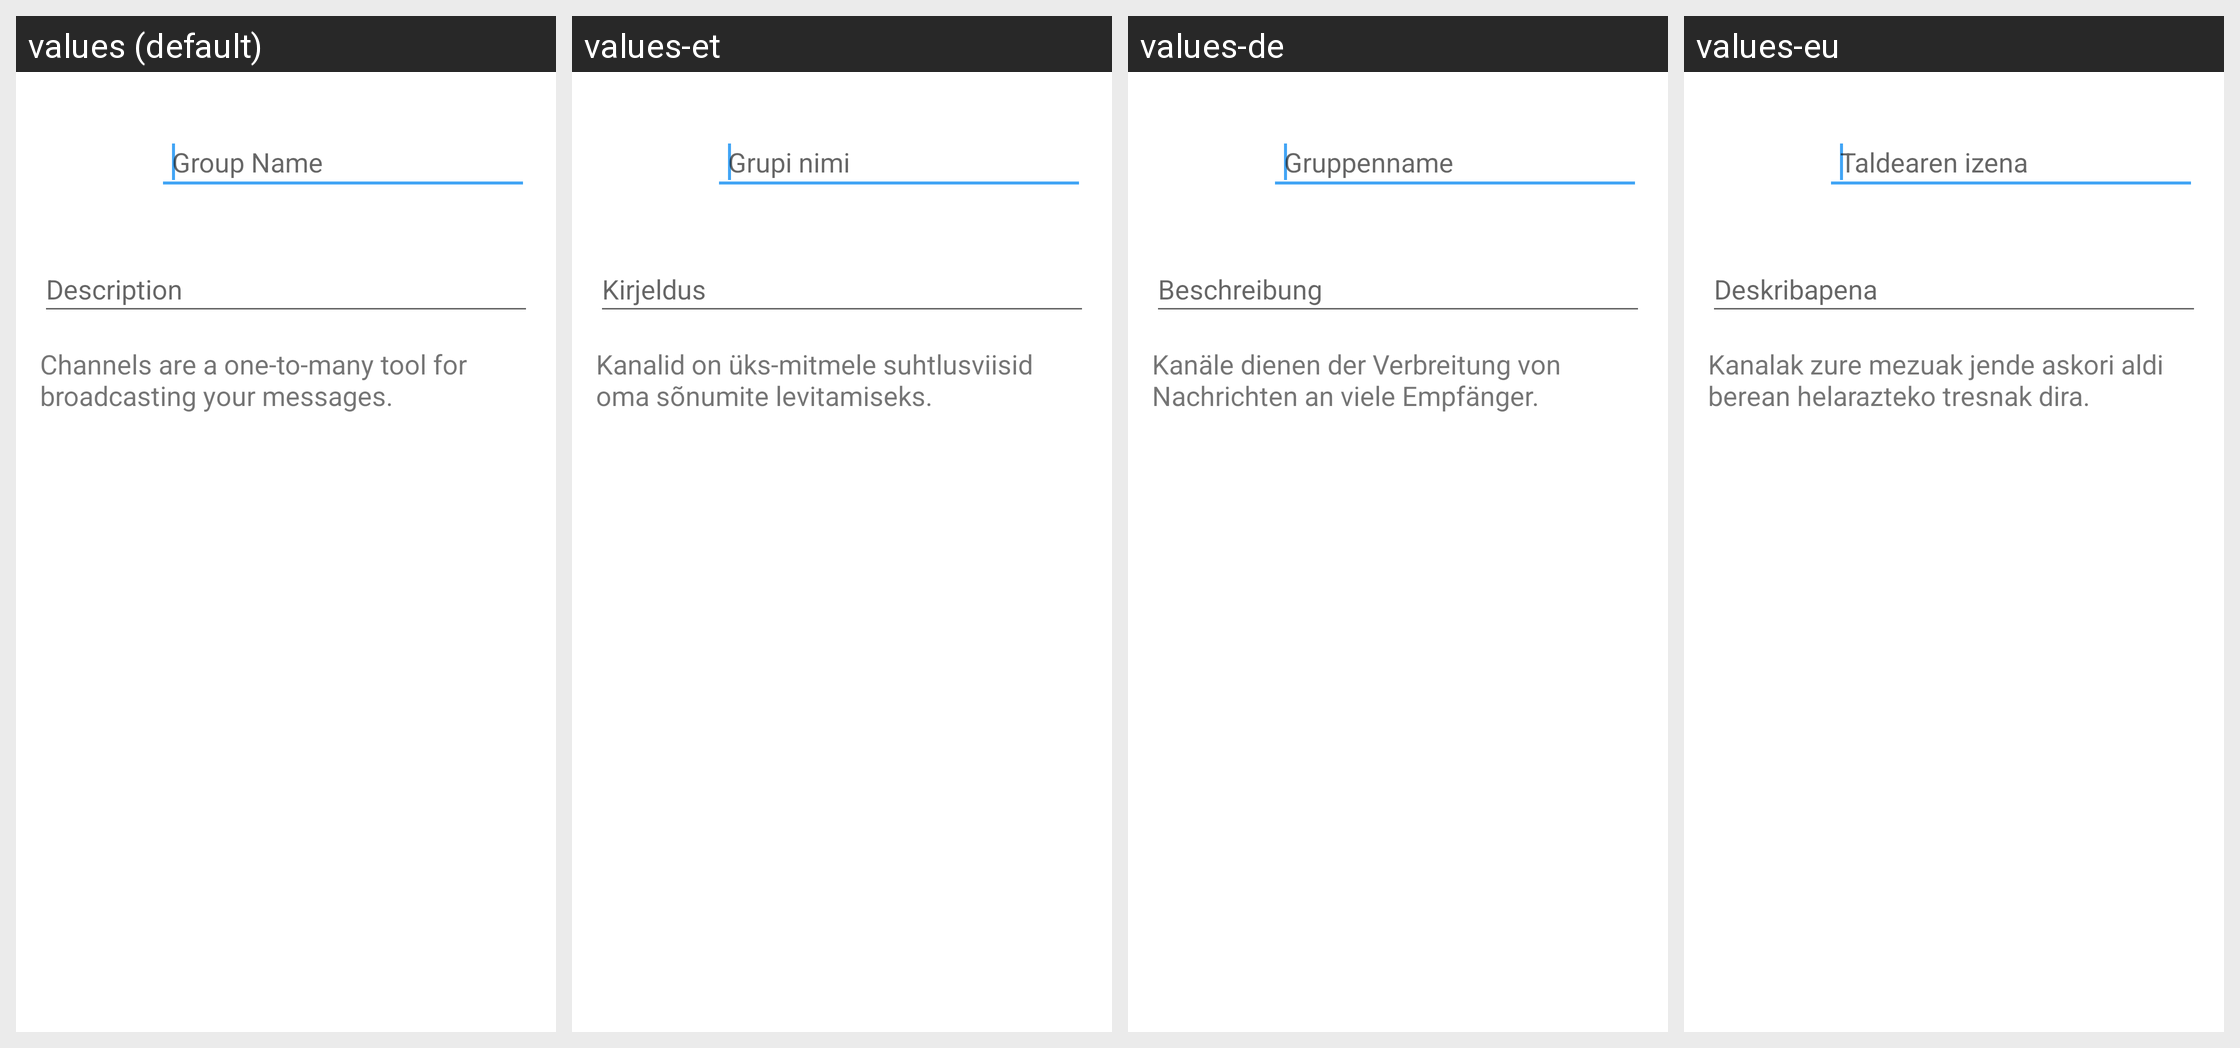

Locale-by-locale string values for the Android screen shown in this grid:
Android screen res/layout/group_create_activity.xml rendered under 4 locales, left to right: values (default), values-et, values-de, values-eu. Device: Nexus 5 (rendered at 1080×1920; each locale shown at half size, 540×960, under a caption strip naming it); theme TextSecure.LightTheme.
Other locales in the repository, not shown: values-ar, values-az, values-be, values-bg, values-bqi, values-ca, values-ckb, values-cs, values-da, values-el, values-eo, values-es, values-fa, values-fi, values-fr, values-gl, values-he, values-hr, values-hu, values-in, values-it, values-iw, values-ja, values-kab, values-km, values-ko, values-lt, values-mt, values-my, values-nb, values-nl, values-pl, values-pt, values-pt-rBR, values-ro, values-ru, values-sc, values-sk, values-sq, values-sr, values-sv, values-ta, values-te, values-tr, values-uk, values-vi, values-zh-rCN, values-zh-rTW.
Strings drawn on this screen, with the default value and each locale's value (text and hints the layout hard-codes, and strings that could not be matched under every locale, appear in the picture but are not listed):

group_name
  values: Group Name
  values-et: Grupi nimi
  values-de: Gruppenname
  values-eu: Taldearen izena

chat_new_channel_hint
  values: Channels are a one-to-many tool for broadcasting your messages.
  values-et: Kanalid on üks-mitmele suhtlusviisid oma sõnumite levitamiseks.
  values-de: Kanäle dienen der Verbreitung von Nachrichten an viele Empfänger.
  values-eu: Kanalak zure mezuak jende askori aldi berean helarazteko tresnak dira.
